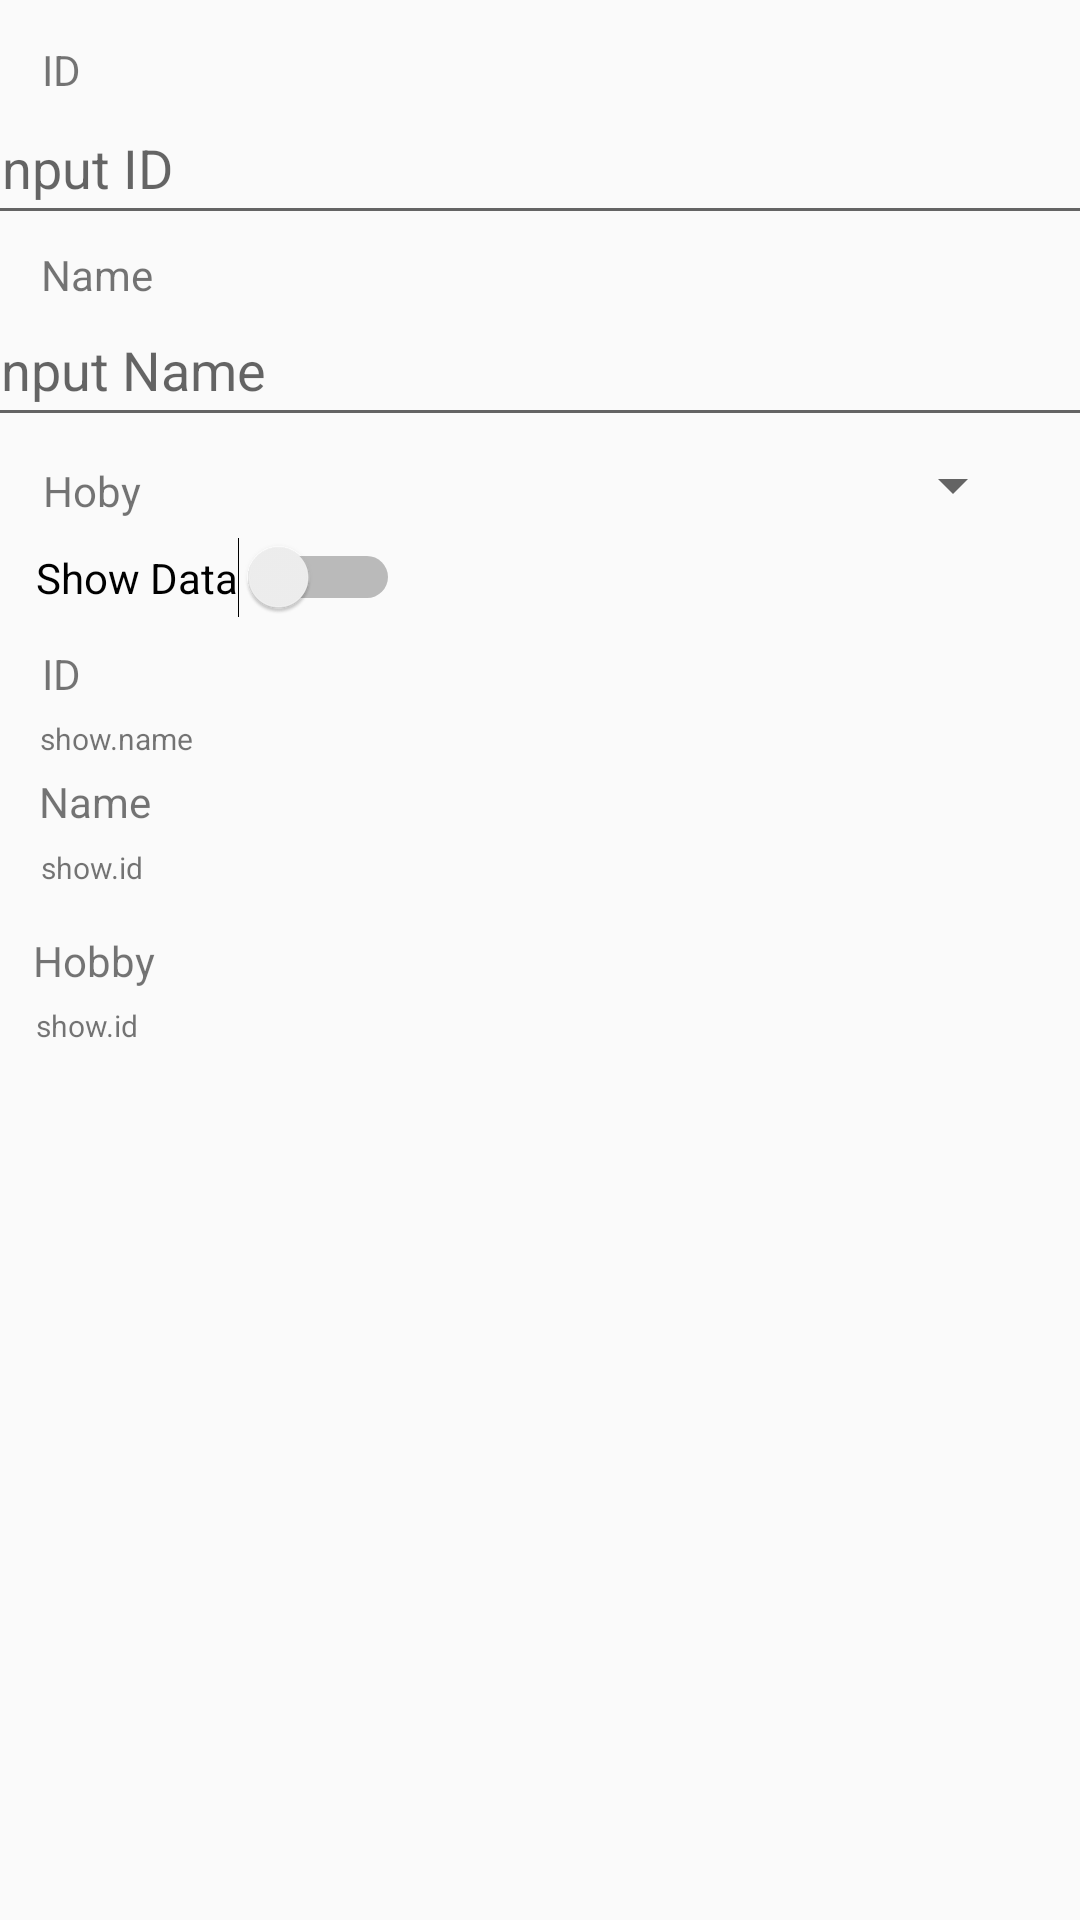

This screen was rendered from an Android layout file. Write that file and the resources it references.
<!-- AndroidManifest.xml: application theme Theme.AppCompat.Light.DarkActionBar -->
<!-- res/layout/activity_main.xml -->
<?xml version="1.0" encoding="utf-8"?>
<androidx.constraintlayout.widget.ConstraintLayout xmlns:android="http://schemas.android.com/apk/res/android"
    xmlns:app="http://schemas.android.com/apk/res-auto"
    xmlns:tools="http://schemas.android.com/tools"
    android:id="@+id/main"
    android:layout_width="match_parent"
    android:layout_height="match_parent"
    tools:context=".activity.MainActivity">

    <TextView
        android:id="@+id/Hobby"
        android:layout_width="wrap_content"
        android:layout_height="wrap_content"
        android:text="Hobby"
        android:textSize="14sp"
        app:layout_constraintBottom_toBottomOf="parent"
        app:layout_constraintEnd_toEndOf="parent"
        app:layout_constraintHorizontal_bias="0.034"
        app:layout_constraintStart_toStartOf="parent"
        app:layout_constraintTop_toTopOf="parent" />

    <TextView
        android:id="@+id/show_hobby"
        android:layout_width="wrap_content"
        android:layout_height="wrap_content"
        android:text="show.id"
        android:textSize="10sp"
        app:layout_constraintBottom_toBottomOf="parent"
        app:layout_constraintEnd_toEndOf="parent"
        app:layout_constraintHorizontal_bias="0.037"
        app:layout_constraintStart_toStartOf="parent"
        app:layout_constraintTop_toTopOf="parent"
        app:layout_constraintVertical_bias="0.535" />

    <TextView
        android:id="@+id/show_name"
        android:layout_width="wrap_content"
        android:layout_height="wrap_content"
        android:text="show.id"
        android:textSize="10sp"
        app:layout_constraintBottom_toBottomOf="parent"
        app:layout_constraintEnd_toEndOf="parent"
        app:layout_constraintHorizontal_bias="0.042"
        app:layout_constraintStart_toStartOf="parent"
        app:layout_constraintTop_toTopOf="parent"
        app:layout_constraintVertical_bias="0.451" />

    <TextView
        android:id="@+id/textView"
        android:layout_width="wrap_content"
        android:layout_height="wrap_content"
        android:text="ID"
        app:layout_constraintBottom_toBottomOf="parent"
        app:layout_constraintEnd_toEndOf="parent"
        app:layout_constraintHorizontal_bias="0.04"
        app:layout_constraintStart_toStartOf="parent"
        app:layout_constraintTop_toTopOf="parent"
        app:layout_constraintVertical_bias="0.022" />

    <EditText
        android:id="@+id/edit_id"
        android:layout_width="378dp"
        android:layout_height="48dp"
        android:ems="10"
        android:hint="Input ID"
        android:inputType="text"
        app:layout_constraintBottom_toBottomOf="parent"
        app:layout_constraintEnd_toEndOf="parent"
        app:layout_constraintHorizontal_bias="0.484"
        app:layout_constraintStart_toStartOf="parent"
        app:layout_constraintTop_toTopOf="parent"
        app:layout_constraintVertical_bias="0.051" />

    <TextView
        android:id="@+id/textView5"
        android:layout_width="wrap_content"
        android:layout_height="wrap_content"
        android:text="Name"
        app:layout_constraintBottom_toBottomOf="parent"
        app:layout_constraintEnd_toEndOf="parent"
        app:layout_constraintHorizontal_bias="0.042"
        app:layout_constraintStart_toStartOf="parent"
        app:layout_constraintTop_toTopOf="parent"
        app:layout_constraintVertical_bias="0.132" />

    <EditText
        android:id="@+id/edit_name"
        android:layout_width="378dp"
        android:layout_height="48dp"
        android:ems="10"
        android:hint="Input Name"
        android:inputType="text"
        app:layout_constraintBottom_toBottomOf="parent"
        app:layout_constraintEnd_toEndOf="parent"
        app:layout_constraintHorizontal_bias="0.515"
        app:layout_constraintStart_toStartOf="parent"
        app:layout_constraintTop_toTopOf="parent"
        app:layout_constraintVertical_bias="0.165" />

    <Switch
        android:id="@+id/show_check"
        android:layout_width="wrap_content"
        android:layout_height="wrap_content"
        android:text="Show Data"
        app:layout_constraintBottom_toBottomOf="parent"
        app:layout_constraintEnd_toEndOf="parent"
        app:layout_constraintHorizontal_bias="0.05"
        app:layout_constraintStart_toStartOf="parent"
        app:layout_constraintTop_toTopOf="parent"
        app:layout_constraintVertical_bias="0.292" />

    <TextView
        android:id="@+id/textView3"
        android:layout_width="wrap_content"
        android:layout_height="wrap_content"
        android:text="Name"
        android:textSize="14sp"
        app:layout_constraintBottom_toBottomOf="parent"
        app:layout_constraintEnd_toEndOf="parent"
        app:layout_constraintHorizontal_bias="0.04"
        app:layout_constraintStart_toStartOf="parent"
        app:layout_constraintTop_toTopOf="parent"
        app:layout_constraintVertical_bias="0.415" />

    <TextView
        android:id="@+id/textView4"
        android:layout_width="wrap_content"
        android:layout_height="wrap_content"
        android:text="ID"
        android:textSize="14sp"
        app:layout_constraintBottom_toBottomOf="parent"
        app:layout_constraintEnd_toEndOf="parent"
        app:layout_constraintHorizontal_bias="0.04"
        app:layout_constraintStart_toStartOf="parent"
        app:layout_constraintTop_toTopOf="parent"
        app:layout_constraintVertical_bias="0.346" />

    <TextView
        android:id="@+id/show_id"
        android:layout_width="wrap_content"
        android:layout_height="wrap_content"
        android:text="show.name"
        android:textSize="10sp"
        app:layout_constraintBottom_toBottomOf="parent"
        app:layout_constraintEnd_toEndOf="parent"
        app:layout_constraintHorizontal_bias="0.043"
        app:layout_constraintStart_toStartOf="parent"
        app:layout_constraintTop_toTopOf="parent"
        app:layout_constraintVertical_bias="0.382" />

    <Spinner
        android:id="@+id/sp_hobby"
        android:layout_width="wrap_content"
        android:layout_height="wrap_content"
        app:layout_constraintBottom_toBottomOf="parent"
        app:layout_constraintEnd_toEndOf="parent"
        app:layout_constraintHorizontal_bias="0.941"
        app:layout_constraintStart_toStartOf="parent"
        app:layout_constraintTop_toTopOf="parent"
        app:layout_constraintVertical_bias="0.243" />

    <TextView
        android:id="@+id/textView2"
        android:layout_width="wrap_content"
        android:layout_height="wrap_content"
        android:text="Hoby"
        app:layout_constraintBottom_toBottomOf="parent"
        app:layout_constraintEnd_toEndOf="parent"
        app:layout_constraintHorizontal_bias="0.044"
        app:layout_constraintStart_toStartOf="parent"
        app:layout_constraintTop_toTopOf="parent"
        app:layout_constraintVertical_bias="0.248" />

</androidx.constraintlayout.widget.ConstraintLayout>
<!-- resources referenced by this layout -->
<resources>

</resources>
